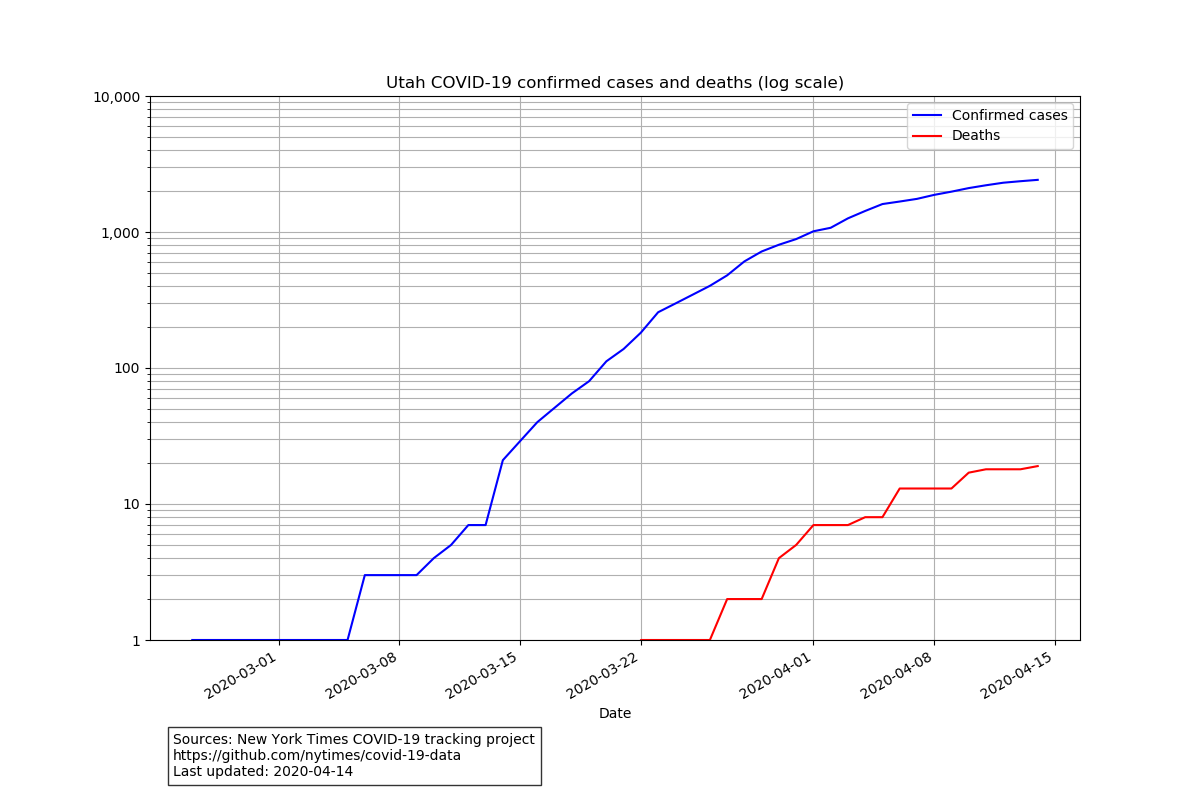

The file beside this chart, header and first rows:
date, cases, deaths
2020-02-25, 1, 0
2020-02-26, 1, 0
2020-02-27, 1, 0
2020-02-28, 1, 0
2020-02-29, 1, 0
2020-03-01, 1, 0
2020-03-02, 1, 0
2020-03-03, 1, 0
2020-03-04, 1, 0
2020-03-05, 1, 0
2020-03-06, 3, 0
2020-03-07, 3, 0
2020-03-08, 3, 0
2020-03-09, 3, 0
2020-03-10, 4, 0
2020-03-11, 5, 0
2020-03-12, 7, 0
2020-03-13, 7, 0
2020-03-14, 21, 0
2020-03-15, 29, 0
2020-03-16, 40, 0
2020-03-17, 51, 0
2020-03-18, 65, 0
2020-03-19, 80, 0
2020-03-20, 112, 0
2020-03-21, 138, 0
2020-03-22, 182, 1
2020-03-23, 257, 1
2020-03-24, 298, 1
2020-03-25, 346, 1
2020-03-26, 402, 1
2020-03-27, 480, 2
2020-03-28, 608, 2
2020-03-29, 719, 2
2020-03-30, 806, 4
2020-03-31, 887, 5
2020-04-01, 1012, 7
2020-04-02, 1074, 7
2020-04-03, 1260, 7
2020-04-04, 1428, 8
2020-04-05, 1605, 8
2020-04-06, 1675, 13
2020-04-07, 1752, 13
2020-04-08, 1875, 13
2020-04-09, 1980, 13
2020-04-10, 2103, 17
2020-04-11, 2206, 18
2020-04-12, 2303, 18
2020-04-13, 2363, 18
2020-04-14, 2418, 19
